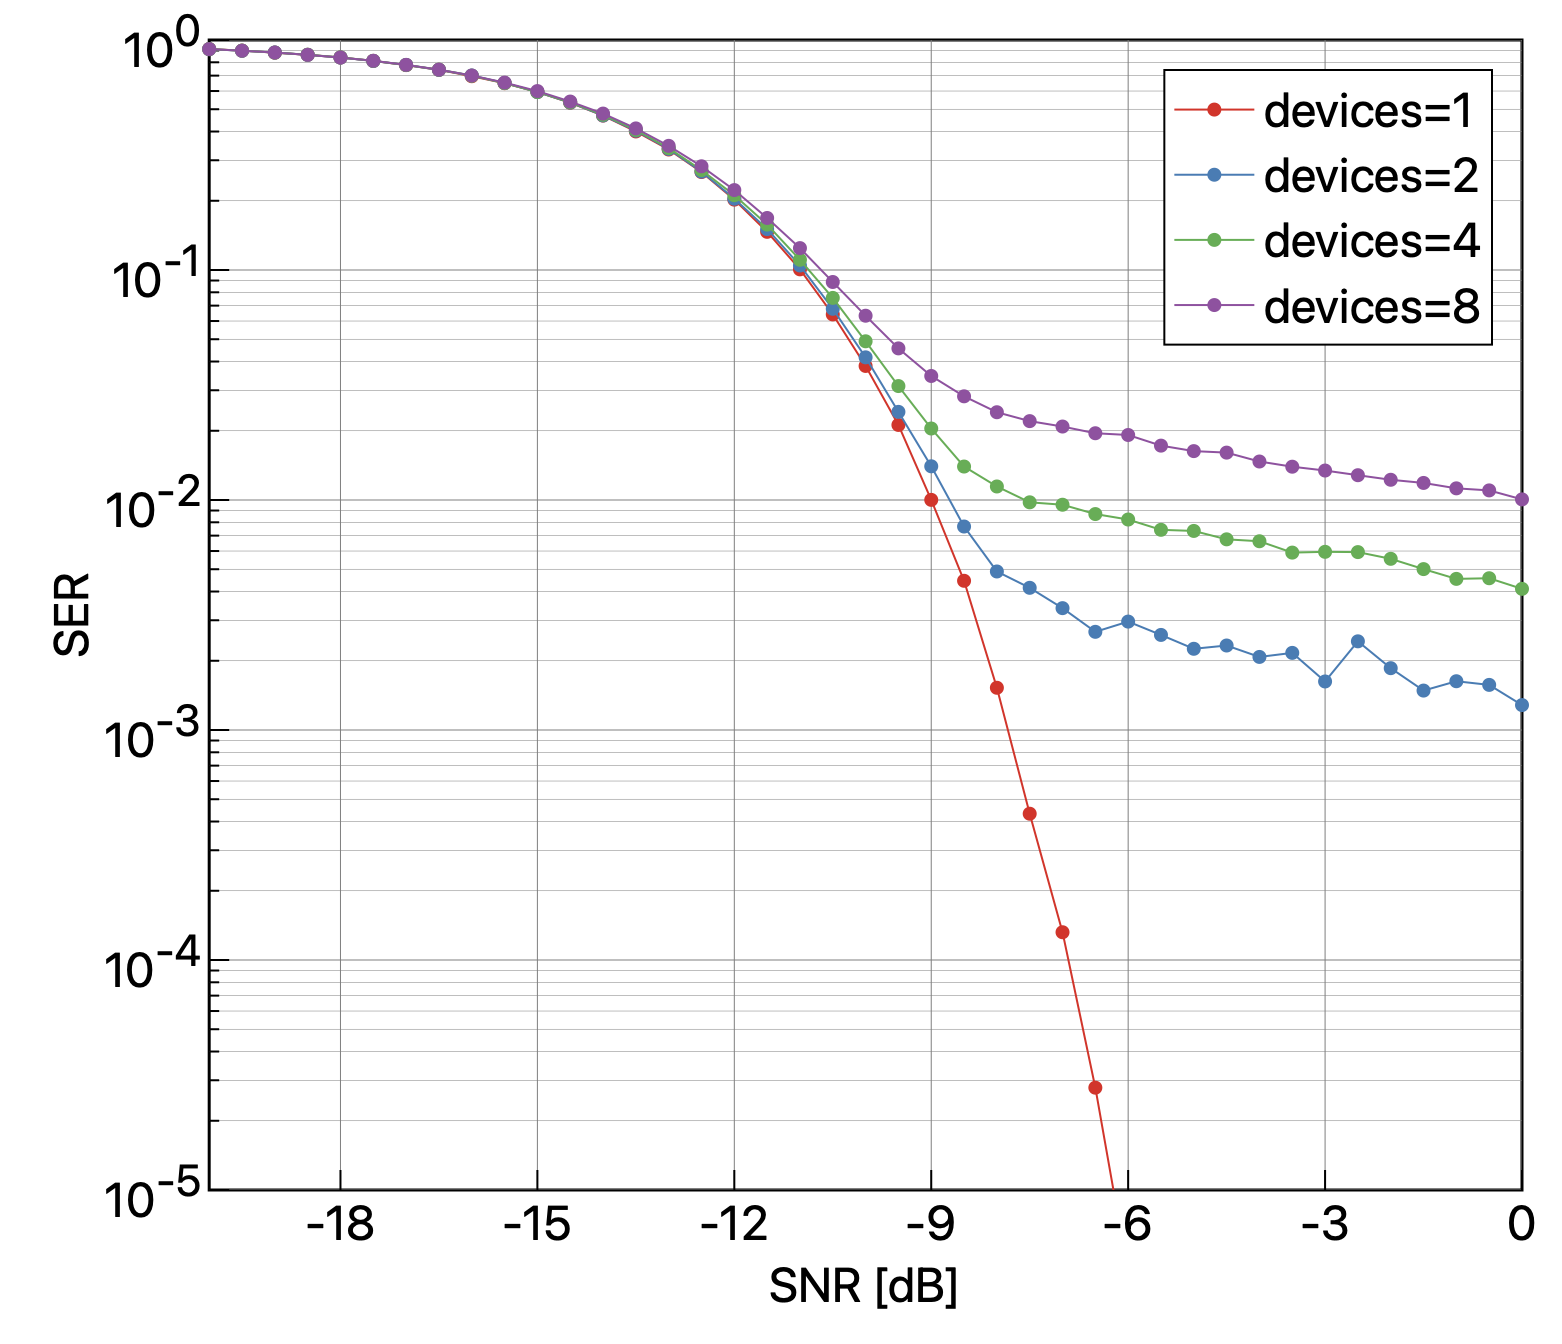

Data behind this chart, as committed beside it:
SNR_dB, devices=1, devices=2, devices=4, devices=8
-20.0, 0.9135, 0.9125, 0.9125, 0.9128
-19.5, 0.8991, 0.8981, 0.8991, 0.8986
-19.0, 0.881, 0.8823, 0.8814, 0.8821
-18.5, 0.8619, 0.8617, 0.8631, 0.862
-18.0, 0.8392, 0.839, 0.84, 0.8391
-17.5, 0.8113, 0.8107, 0.8116, 0.8122
-17.0, 0.7777, 0.7791, 0.7785, 0.7797
-16.5, 0.7418, 0.7416, 0.7433, 0.7433
-16.0, 0.6959, 0.7004, 0.6997, 0.7009
-15.5, 0.649, 0.6503, 0.6496, 0.6528
-15.0, 0.5942, 0.594, 0.5948, 0.5997
-14.5, 0.5337, 0.5345, 0.536, 0.54
-14.0, 0.4692, 0.4698, 0.4728, 0.4787
-13.5, 0.4003, 0.4035, 0.4063, 0.4126
-13.0, 0.3341, 0.336, 0.3389, 0.3466
-12.5, 0.2666, 0.2677, 0.2718, 0.2824
-12.0, 0.2023, 0.2041, 0.2114, 0.2226
-11.5, 0.1465, 0.1506, 0.1575, 0.1683
-11.0, 0.1007, 0.1046, 0.1108, 0.1245
-10.5, 0.06409, 0.06781, 0.07563, 0.08869
-10.0, 0.03827, 0.04171, 0.04899, 0.06327
-9.5, 0.0212, 0.02417, 0.03129, 0.04562
-9.0, 0.01001, 0.01401, 0.02046, 0.03461
-8.5, 0.004454, 0.007668, 0.01398, 0.02824
-8.0, 0.001526, 0.004889, 0.01145, 0.02408
-7.5, 0.0004325, 0.004152, 0.009771, 0.02203
-7.0, 0.000132, 0.003387, 0.009538, 0.02086
-6.5, 2.785281385281385e-5, 0.002672, 0.008688, 0.01951
-6.0, 4.347826086956521e-6, 0.00296, 0.008225, 0.01917
-5.5, 0.0, 0.00259, 0.00742, 0.01723
-5.0, 0.0, 0.002255, 0.007337, 0.01631
-4.5, 0.0, 0.00233, 0.006745, 0.01607
-4.0, 0.0, 0.002078, 0.006617, 0.0147
-3.5, 0.0, 0.002164, 0.005906, 0.01396
-3.0, 0.0, 0.001626, 0.005952, 0.01343
-2.5, 0.0, 0.00243, 0.005936, 0.01282
-2.0, 0.0, 0.001857, 0.00555, 0.01224
-1.5, 0.0, 0.001484, 0.005007, 0.01186
-1.0, 0.0, 0.001629, 0.00454, 0.01124
-0.5, 0.0, 0.001571, 0.004569, 0.01101
0.0, 0.0, 0.001284, 0.004109, 0.01006
